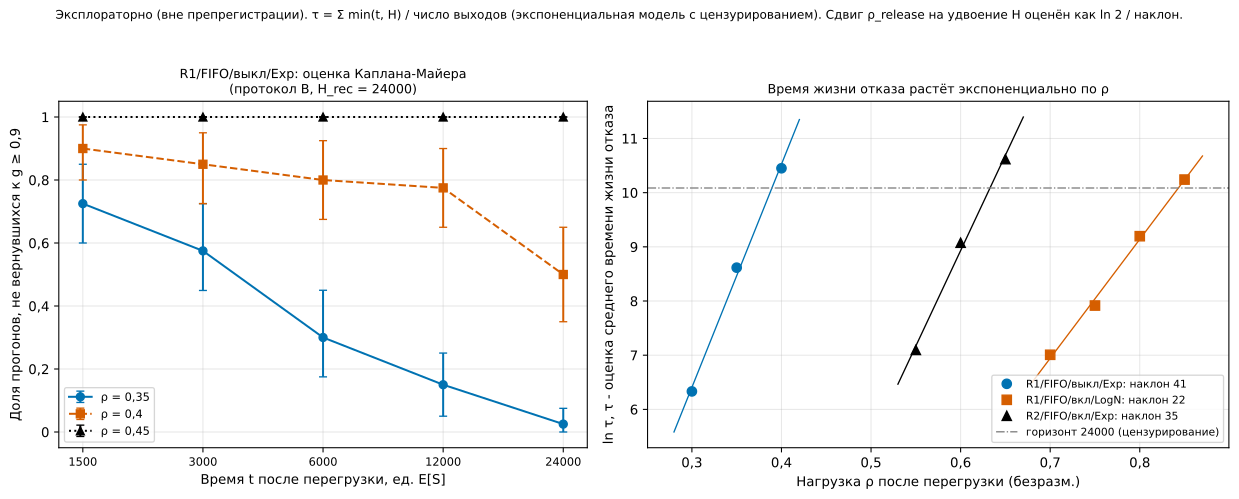

The file beside this chart, header and first rows:
R, Q, D, S, rho, n, n_censored_24000, S_1500, S_1500_lo, S_1500_hi, S_3000, S_3000_lo, S_3000_hi, S_6000, S_6000_lo, S_6000_hi, S_12000, S_12000_lo, S_12000_hi, S_24000, S_24000_lo, S_24000_hi, hazard_1500_3000, hazard_3000_6000
R1, FIFO, off, Exp, 0.3, 40.0, 0.0, 0.05, 0.0, 0.125, 0.0, 0.0, 0.0, 0.0, 0.0, 0.0, 0.0, 0.0, 0.0, 0.0, 0.0, 0.0, , 
R1, FIFO, off, Exp, 0.35, 40.0, 1.0, 0.725, 0.6, 0.85, 0.575, 0.4494, 0.725, 0.3, 0.175, 0.45, 0.15, 0.05, 0.2506, 0.025, 0.0, 0.075, 0.1545, 0.2169
R1, FIFO, off, Exp, 0.4, 40.0, 20.0, 0.9, 0.8, 0.975, 0.85, 0.725, 0.95, 0.8, 0.675, 0.925, 0.775, 0.65, 0.9, 0.5, 0.35, 0.65, 0.03811, 0.02021
R1, FIFO, off, Exp, 0.45, 40.0, 40.0, 1.0, 1.0, 1.0, 1.0, 1.0, 1.0, 1.0, 1.0, 1.0, 1.0, 1.0, 1.0, 1.0, 1.0, 1.0, -0.0, -0.0
R1, FIFO, off, Exp, 0.5, 40.0, 40.0, 1.0, 1.0, 1.0, 1.0, 1.0, 1.0, 1.0, 1.0, 1.0, 1.0, 1.0, 1.0, 1.0, 1.0, 1.0, -0.0, -0.0
R1, FIFO, off, Exp, 0.55, 40.0, 40.0, 1.0, 1.0, 1.0, 1.0, 1.0, 1.0, 1.0, 1.0, 1.0, 1.0, 1.0, 1.0, 1.0, 1.0, 1.0, -0.0, -0.0
R1, FIFO, off, Exp, 0.6, 40.0, 40.0, 1.0, 1.0, 1.0, 1.0, 1.0, 1.0, 1.0, 1.0, 1.0, 1.0, 1.0, 1.0, 1.0, 1.0, 1.0, -0.0, -0.0
R1, FIFO, off, Exp, 0.65, 40.0, 40.0, 1.0, 1.0, 1.0, 1.0, 1.0, 1.0, 1.0, 1.0, 1.0, 1.0, 1.0, 1.0, 1.0, 1.0, 1.0, -0.0, -0.0
R1, FIFO, off, Exp, 0.7, 40.0, 40.0, 1.0, 1.0, 1.0, 1.0, 1.0, 1.0, 1.0, 1.0, 1.0, 1.0, 1.0, 1.0, 1.0, 1.0, 1.0, -0.0, -0.0
R1, FIFO, off, Exp, 0.75, 40.0, 40.0, 1.0, 1.0, 1.0, 1.0, 1.0, 1.0, 1.0, 1.0, 1.0, 1.0, 1.0, 1.0, 1.0, 1.0, 1.0, -0.0, -0.0
R1, FIFO, off, Exp, 0.8, 40.0, 40.0, 1.0, 1.0, 1.0, 1.0, 1.0, 1.0, 1.0, 1.0, 1.0, 1.0, 1.0, 1.0, 1.0, 1.0, 1.0, -0.0, -0.0
R1, FIFO, off, Exp, 0.85, 40.0, 40.0, 1.0, 1.0, 1.0, 1.0, 1.0, 1.0, 1.0, 1.0, 1.0, 1.0, 1.0, 1.0, 1.0, 1.0, 1.0, -0.0, -0.0
R1, FIFO, off, Exp, 0.9, 40.0, 40.0, 1.0, 1.0, 1.0, 1.0, 1.0, 1.0, 1.0, 1.0, 1.0, 1.0, 1.0, 1.0, 1.0, 1.0, 1.0, -0.0, -0.0
R1, FIFO, on, LogN, 0.3, 40.0, 0.0, 0.0, 0.0, 0.0, 0.0, 0.0, 0.0, 0.0, 0.0, 0.0, 0.0, 0.0, 0.0, 0.0, 0.0, 0.0, , 
R1, FIFO, on, LogN, 0.35, 40.0, 0.0, 0.0, 0.0, 0.0, 0.0, 0.0, 0.0, 0.0, 0.0, 0.0, 0.0, 0.0, 0.0, 0.0, 0.0, 0.0, , 
R1, FIFO, on, LogN, 0.4, 40.0, 0.0, 0.0, 0.0, 0.0, 0.0, 0.0, 0.0, 0.0, 0.0, 0.0, 0.0, 0.0, 0.0, 0.0, 0.0, 0.0, , 
R1, FIFO, on, LogN, 0.45, 40.0, 0.0, 0.0, 0.0, 0.0, 0.0, 0.0, 0.0, 0.0, 0.0, 0.0, 0.0, 0.0, 0.0, 0.0, 0.0, 0.0, , 
R1, FIFO, on, LogN, 0.5, 40.0, 0.0, 0.0, 0.0, 0.0, 0.0, 0.0, 0.0, 0.0, 0.0, 0.0, 0.0, 0.0, 0.0, 0.0, 0.0, 0.0, , 
R1, FIFO, on, LogN, 0.55, 40.0, 0.0, 0.0, 0.0, 0.0, 0.0, 0.0, 0.0, 0.0, 0.0, 0.0, 0.0, 0.0, 0.0, 0.0, 0.0, 0.0, , 
R1, FIFO, on, LogN, 0.6, 40.0, 0.0, 0.0, 0.0, 0.0, 0.0, 0.0, 0.0, 0.0, 0.0, 0.0, 0.0, 0.0, 0.0, 0.0, 0.0, 0.0, , 
R1, FIFO, on, LogN, 0.65, 40.0, 0.0, 0.025, 0.0, 0.075, 0.0, 0.0, 0.0, 0.0, 0.0, 0.0, 0.0, 0.0, 0.0, 0.0, 0.0, 0.0, , 
R1, FIFO, on, LogN, 0.7, 40.0, 0.0, 0.275, 0.15, 0.425, 0.075, 0.0, 0.175, 0.0, 0.0, 0.0, 0.0, 0.0, 0.0, 0.0, 0.0, 0.0, 0.8662, 
R1, FIFO, on, LogN, 0.75, 40.0, 0.0, 0.625, 0.475, 0.7506, 0.3, 0.1744, 0.425, 0.1, 0.025, 0.2, 0.025, 0.0, 0.075, 0.0, 0.0, 0.0, 0.4893, 0.3662
R1, FIFO, on, LogN, 0.8, 40.0, 4.0, 0.775, 0.65, 0.9, 0.675, 0.55, 0.8006, 0.5, 0.35, 0.65, 0.275, 0.15, 0.425, 0.1, 0.025, 0.2, 0.0921, 0.1
R1, FIFO, on, LogN, 0.85, 40.0, 16.0, 0.95, 0.875, 1.0, 0.875, 0.775, 0.975, 0.775, 0.65, 0.9, 0.75, 0.625, 0.875, 0.4, 0.25, 0.525, 0.05483, 0.04045
R1, FIFO, on, LogN, 0.9, 40.0, 33.0, 0.975, 0.925, 1.0, 0.975, 0.925, 1.0, 0.95, 0.875, 1.0, 0.875, 0.75, 0.975, 0.825, 0.7, 0.925, -0.0, 0.008658
R2, FIFO, on, Exp, 0.3, 40.0, 0.0, 0.0, 0.0, 0.0, 0.0, 0.0, 0.0, 0.0, 0.0, 0.0, 0.0, 0.0, 0.0, 0.0, 0.0, 0.0, , 
R2, FIFO, on, Exp, 0.35, 40.0, 0.0, 0.0, 0.0, 0.0, 0.0, 0.0, 0.0, 0.0, 0.0, 0.0, 0.0, 0.0, 0.0, 0.0, 0.0, 0.0, , 
R2, FIFO, on, Exp, 0.4, 40.0, 0.0, 0.0, 0.0, 0.0, 0.0, 0.0, 0.0, 0.0, 0.0, 0.0, 0.0, 0.0, 0.0, 0.0, 0.0, 0.0, , 
R2, FIFO, on, Exp, 0.45, 40.0, 0.0, 0.0, 0.0, 0.0, 0.0, 0.0, 0.0, 0.0, 0.0, 0.0, 0.0, 0.0, 0.0, 0.0, 0.0, 0.0, , 
R2, FIFO, on, Exp, 0.5, 40.0, 0.0, 0.025, 0.0, 0.075, 0.025, 0.0, 0.075, 0.0, 0.0, 0.0, 0.0, 0.0, 0.0, 0.0, 0.0, 0.0, -0.0, 
R2, FIFO, on, Exp, 0.55, 40.0, 0.0, 0.325, 0.175, 0.475, 0.05, 0.0, 0.125, 0.0, 0.0, 0.0, 0.0, 0.0, 0.0, 0.0, 0.0, 0.0, 1.248, 
R2, FIFO, on, Exp, 0.6, 40.0, 3.0, 0.85, 0.75, 0.95, 0.7, 0.575, 0.825, 0.475, 0.325, 0.65, 0.275, 0.15, 0.425, 0.075, 0.0, 0.175, 0.1294, 0.1293
R2, FIFO, on, Exp, 0.65, 40.0, 23.0, 0.925, 0.825, 1.0, 0.8, 0.675, 0.9, 0.775, 0.65, 0.9, 0.75, 0.625, 0.875, 0.575, 0.425, 0.725, 0.09679, 0.01058
R2, FIFO, on, Exp, 0.7, 40.0, 37.0, 1.0, 1.0, 1.0, 1.0, 1.0, 1.0, 0.975, 0.925, 1.0, 0.95, 0.875, 1.0, 0.925, 0.825, 1.0, -0.0, 0.008439
R2, FIFO, on, Exp, 0.75, 40.0, 40.0, 1.0, 1.0, 1.0, 1.0, 1.0, 1.0, 1.0, 1.0, 1.0, 1.0, 1.0, 1.0, 1.0, 1.0, 1.0, -0.0, -0.0
R2, FIFO, on, Exp, 0.8, 40.0, 40.0, 1.0, 1.0, 1.0, 1.0, 1.0, 1.0, 1.0, 1.0, 1.0, 1.0, 1.0, 1.0, 1.0, 1.0, 1.0, -0.0, -0.0
R2, FIFO, on, Exp, 0.85, 40.0, 40.0, 1.0, 1.0, 1.0, 1.0, 1.0, 1.0, 1.0, 1.0, 1.0, 1.0, 1.0, 1.0, 1.0, 1.0, 1.0, -0.0, -0.0
R2, FIFO, on, Exp, 0.9, 40.0, 40.0, 1.0, 1.0, 1.0, 1.0, 1.0, 1.0, 1.0, 1.0, 1.0, 1.0, 1.0, 1.0, 1.0, 1.0, 1.0, -0.0, -0.0
R1, FIFO, off, Exp, 0.3, 40.0, , , , , , , , , , , , , , , , , , 
R1, FIFO, off, Exp, 0.35, 40.0, , , , , , , , , , , , , , , , , , 
R1, FIFO, off, Exp, 0.4, 40.0, , , , , , , , , , , , , , , , , , 
R1, FIFO, off, Exp, , , , , , , , , , , , , , , , , , , , 
R1, FIFO, on, LogN, 0.7, 40.0, , , , , , , , , , , , , , , , , , 
R1, FIFO, on, LogN, 0.75, 40.0, , , , , , , , , , , , , , , , , , 
R1, FIFO, on, LogN, 0.8, 40.0, , , , , , , , , , , , , , , , , , 
R1, FIFO, on, LogN, 0.85, 40.0, , , , , , , , , , , , , , , , , , 
R1, FIFO, on, LogN, , , , , , , , , , , , , , , , , , , , 
R2, FIFO, on, Exp, 0.55, 40.0, , , , , , , , , , , , , , , , , , 
R2, FIFO, on, Exp, 0.6, 40.0, , , , , , , , , , , , , , , , , , 
R2, FIFO, on, Exp, 0.65, 40.0, , , , , , , , , , , , , , , , , , 
R2, FIFO, on, Exp, , , , , , , , , , , , , , , , , , , , 
